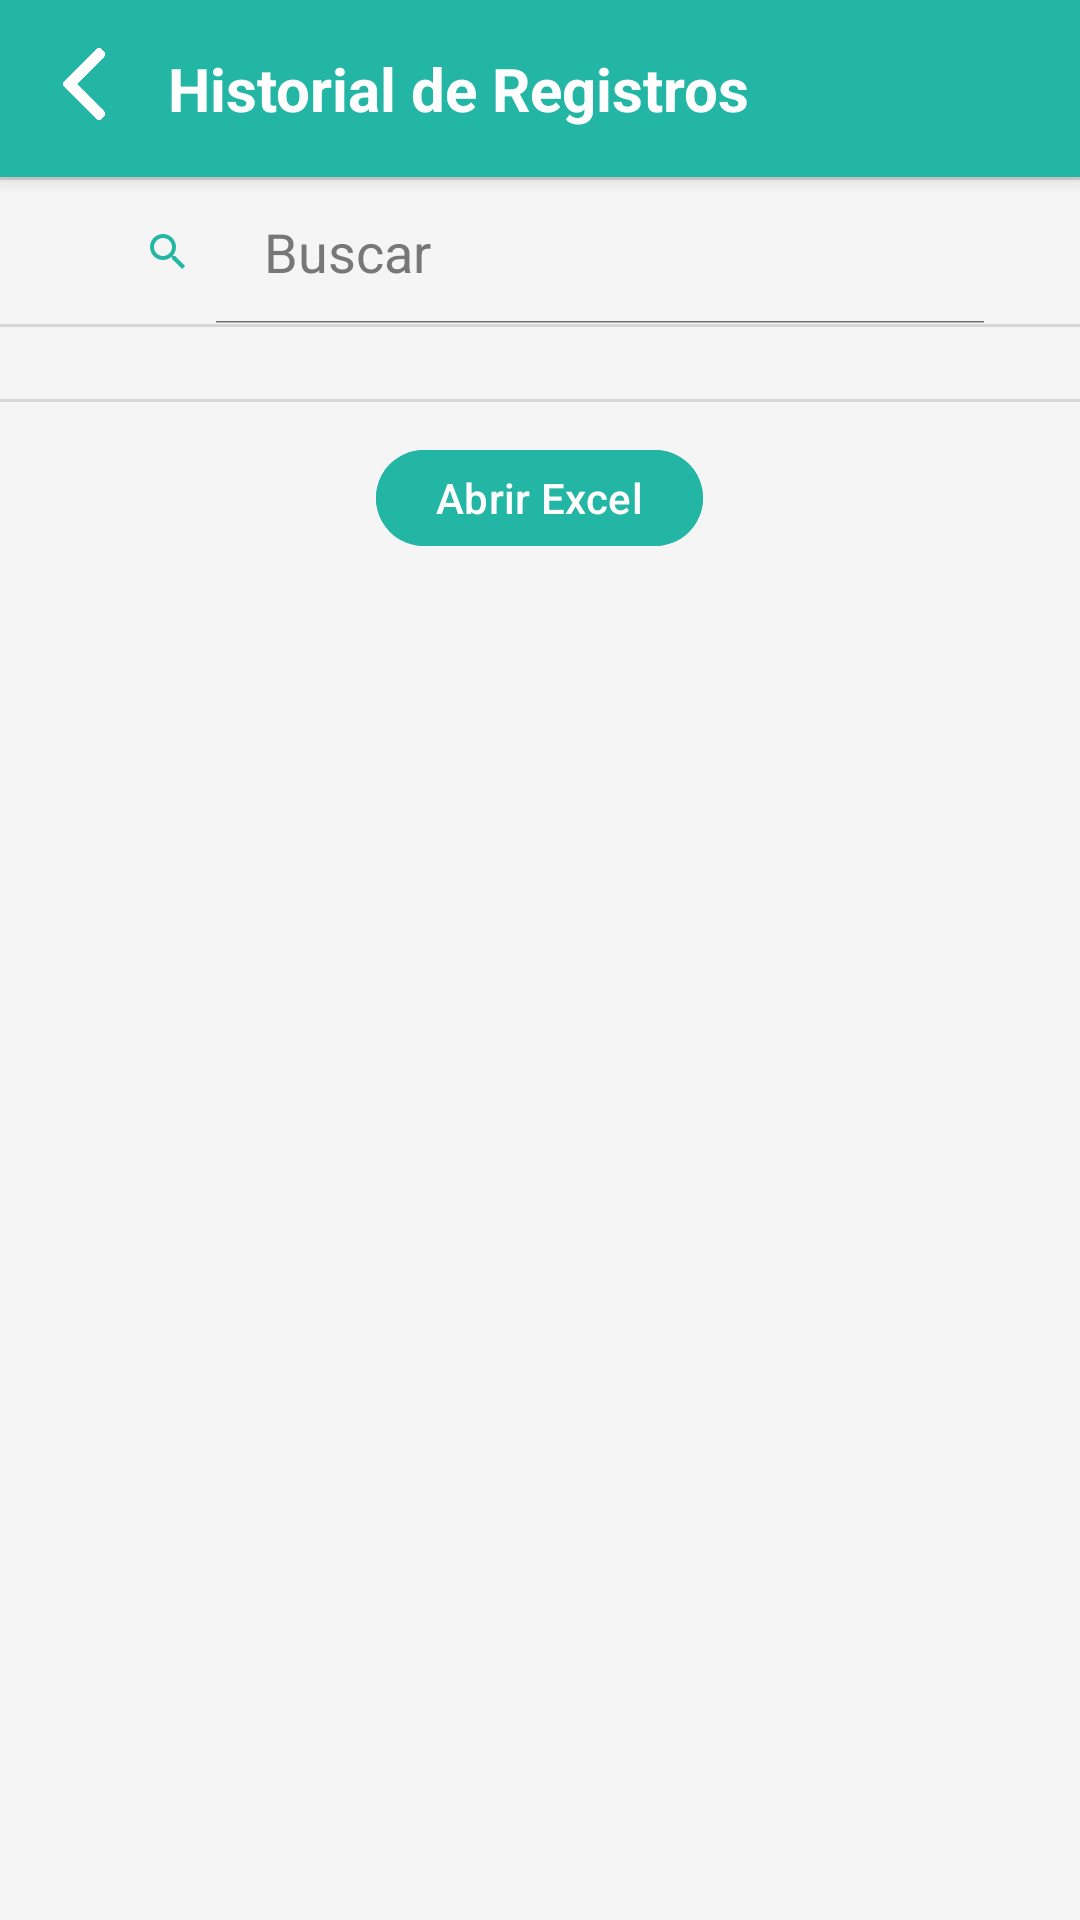

Here is an Android app screen rendered from its layout file. Give the layout XML and the strings, colors and styles it references.
<!-- AndroidManifest.xml: application theme Theme.GEOS -->
<!-- res/layout/activity_historial.xml -->
<?xml version="1.0" encoding="utf-8"?>
<ScrollView xmlns:android="http://schemas.android.com/apk/res/android"
    xmlns:app="http://schemas.android.com/apk/res-auto"
    android:id="@+id/main"
    android:layout_width="match_parent"
    android:layout_height="match_parent"
    android:fitsSystemWindows="true"
    android:fillViewport="true"
    android:background="#F5F5F5">

    
    <LinearLayout
        android:orientation="vertical"
        android:layout_width="match_parent"
        android:layout_height="wrap_content"
        android:divider="?android:attr/listDivider"
        android:showDividers="middle">

        
        <LinearLayout
            android:layout_width="match_parent"
            android:layout_height="wrap_content"
            android:background="#24B6A4"
            android:orientation="horizontal"
            android:padding="16dp"
            android:elevation="4dp">

            <ImageView
                android:id="@+id/btnBack"
                android:layout_width="24dp"
                android:layout_height="24dp"
                android:src="@drawable/flecha_izquierda"
                android:contentDescription="Volver"
                android:clickable="true"
                android:focusable="true" />

            <TextView
                android:layout_width="match_parent"
                android:layout_height="wrap_content"
                android:layout_marginStart="16dp"
                android:text="Historial de Registros"
                android:textColor="#FFFFFF"
                android:textSize="20sp"
                android:textStyle="bold" />
        </LinearLayout>

        
        <SearchView
            android:id="@+id/searchView"
            android:layout_width="match_parent"
            android:layout_height="wrap_content"
            android:queryHint="Buscar"
            android:iconifiedByDefault="false"
            android:theme="@style/CustomSearchViewTheme" />

        
        <androidx.recyclerview.widget.RecyclerView
            android:id="@+id/rvHistorial"
            android:layout_width="match_parent"
            android:layout_height="wrap_content"
            android:layout_marginTop="8dp"
            android:padding="8dp"
            android:clipToPadding="false"
            android:scrollbars="vertical"
            app:layoutManager="androidx.recyclerview.widget.LinearLayoutManager" />

        <com.google.android.material.button.MaterialButton
            android:id="@+id/btnAbrirExcelHis"
            android:layout_width="wrap_content"
            android:layout_height="40dp"
            android:layout_gravity="center"
            android:layout_marginTop="12dp"
            android:layout_marginBottom="20dp"
            android:text="Abrir Excel"
            android:textSize="14sp"
            android:textAllCaps="false"
            android:backgroundTint="#24B6A4"
            android:textColor="#FFFFFF"
            app:cornerRadius="20dp"
            app:iconPadding="0dp"
            android:paddingHorizontal="20dp" />

    </LinearLayout>
</ScrollView>
<!-- resources referenced by this layout -->
<resources>
  <!-- drawable flecha_izquierda: png bitmap (drawable, 12669 bytes) -->
  <style name="CustomSearchViewTheme" parent="ThemeOverlay.App.SearchView">
          
          <item name="android:paddingStart">8dp</item>
          <item name="android:paddingEnd">8dp</item>
      </style>
  <style name="Theme.GEOS" parent="Base.Theme.GEOS" />
  <style name="ThemeOverlay.App.SearchView" parent="ThemeOverlay.AppCompat.Light">
          
          <item name="android:textColor">#24B6A4</item>
          
          <item name="android:textColorHint">#777777</item>
          
          <item name="android:tint">#24B6A4</item>
      </style>
  <style name="Base.Theme.GEOS" parent="Theme.Material3.DayNight.NoActionBar">
          
          
      </style>
</resources>
